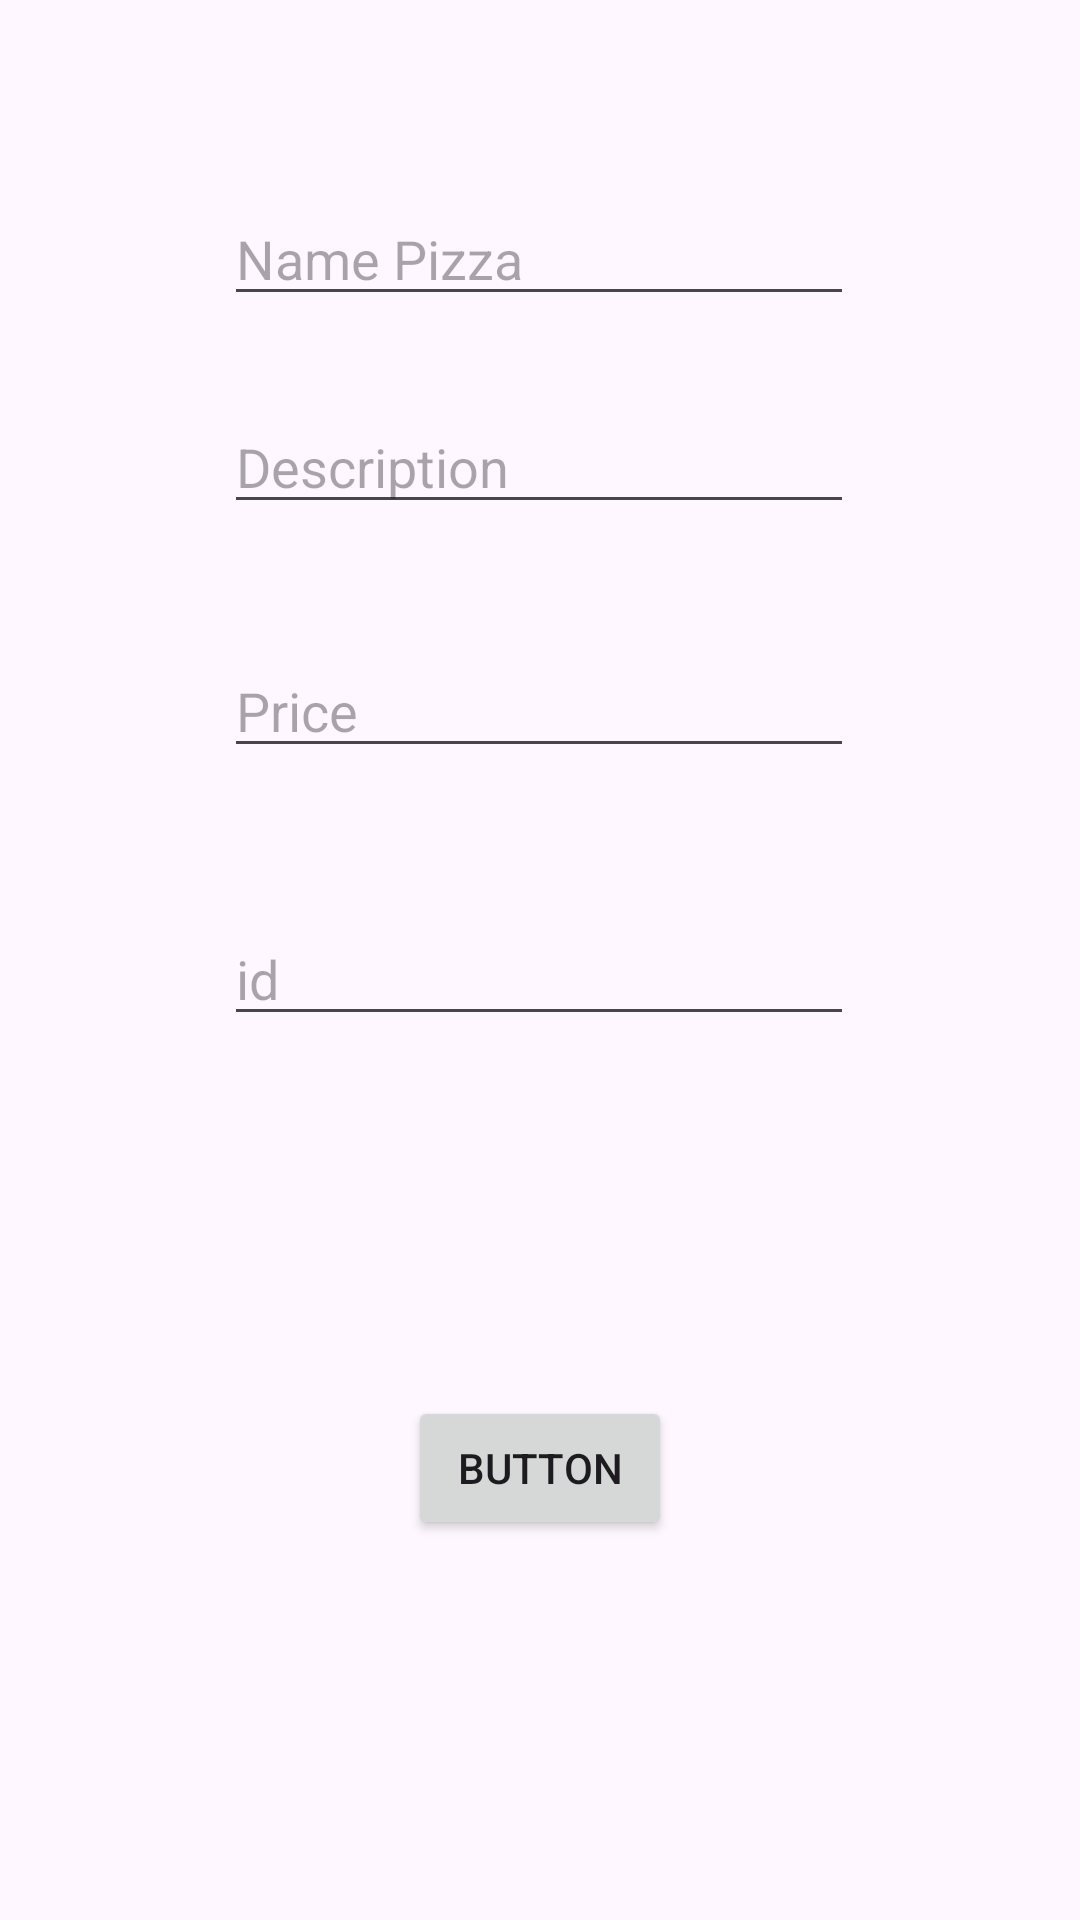

This screen was rendered from an Android layout file. Write that file and the resources it references.
<!-- AndroidManifest.xml: application theme Theme.PizzaBro -->
<!-- res/layout/fragment_add_product.xml -->
<?xml version="1.0" encoding="utf-8"?>
<androidx.constraintlayout.widget.ConstraintLayout xmlns:android="http://schemas.android.com/apk/res/android"
    xmlns:app="http://schemas.android.com/apk/res-auto"
    xmlns:tools="http://schemas.android.com/tools"
    android:layout_width="match_parent"
    android:layout_height="match_parent"
    tools:context=".Manager.AddProductFragment">


    <EditText
        android:id="@+id/NamePizza"
        android:layout_width="wrap_content"
        android:layout_height="wrap_content"
        android:layout_marginTop="64dp"
        android:ems="10"
        android:hint="Name Pizza"
        android:inputType="text"
        app:layout_constraintEnd_toEndOf="parent"
        app:layout_constraintHorizontal_bias="0.497"
        app:layout_constraintStart_toStartOf="parent"
        app:layout_constraintTop_toTopOf="parent" />

    <EditText
        android:id="@+id/Description"
        android:layout_width="wrap_content"
        android:layout_height="wrap_content"
        android:layout_marginTop="28dp"
        android:ems="10"
        android:hint="Description"
        android:inputType="text"
        app:layout_constraintEnd_toEndOf="parent"
        app:layout_constraintHorizontal_bias="0.497"
        app:layout_constraintStart_toStartOf="parent"
        app:layout_constraintTop_toBottomOf="@+id/NamePizza" />

    <EditText
        android:id="@+id/Price"
        android:layout_width="wrap_content"
        android:layout_height="wrap_content"
        android:layout_marginTop="40dp"
        android:ems="10"
        android:hint="Price"
        android:inputType="text"
        app:layout_constraintEnd_toEndOf="parent"
        app:layout_constraintHorizontal_bias="0.497"
        app:layout_constraintStart_toStartOf="parent"
        app:layout_constraintTop_toBottomOf="@+id/Description" />

    <Button
        android:id="@+id/savepizza"
        android:layout_width="wrap_content"
        android:layout_height="wrap_content"
        android:layout_marginTop="120dp"
        android:text="Button"
        app:layout_constraintEnd_toEndOf="parent"
        app:layout_constraintStart_toStartOf="parent"
        app:layout_constraintTop_toBottomOf="@+id/id" />

    <EditText
        android:id="@+id/id"
        android:layout_width="wrap_content"
        android:layout_height="wrap_content"
        android:layout_marginTop="48dp"
        android:ems="10"
        android:hint="id"
        android:inputType="text"
        app:layout_constraintEnd_toEndOf="parent"
        app:layout_constraintHorizontal_bias="0.497"
        app:layout_constraintStart_toStartOf="parent"
        app:layout_constraintTop_toBottomOf="@+id/Price" />
</androidx.constraintlayout.widget.ConstraintLayout>
<!-- resources referenced by this layout -->
<resources>
  <style name="Theme.PizzaBro" parent="Base.Theme.PizzaBro" />
  <style name="Base.Theme.PizzaBro" parent="Theme.Material3.DayNight.NoActionBar">
          
          
      </style>
</resources>
